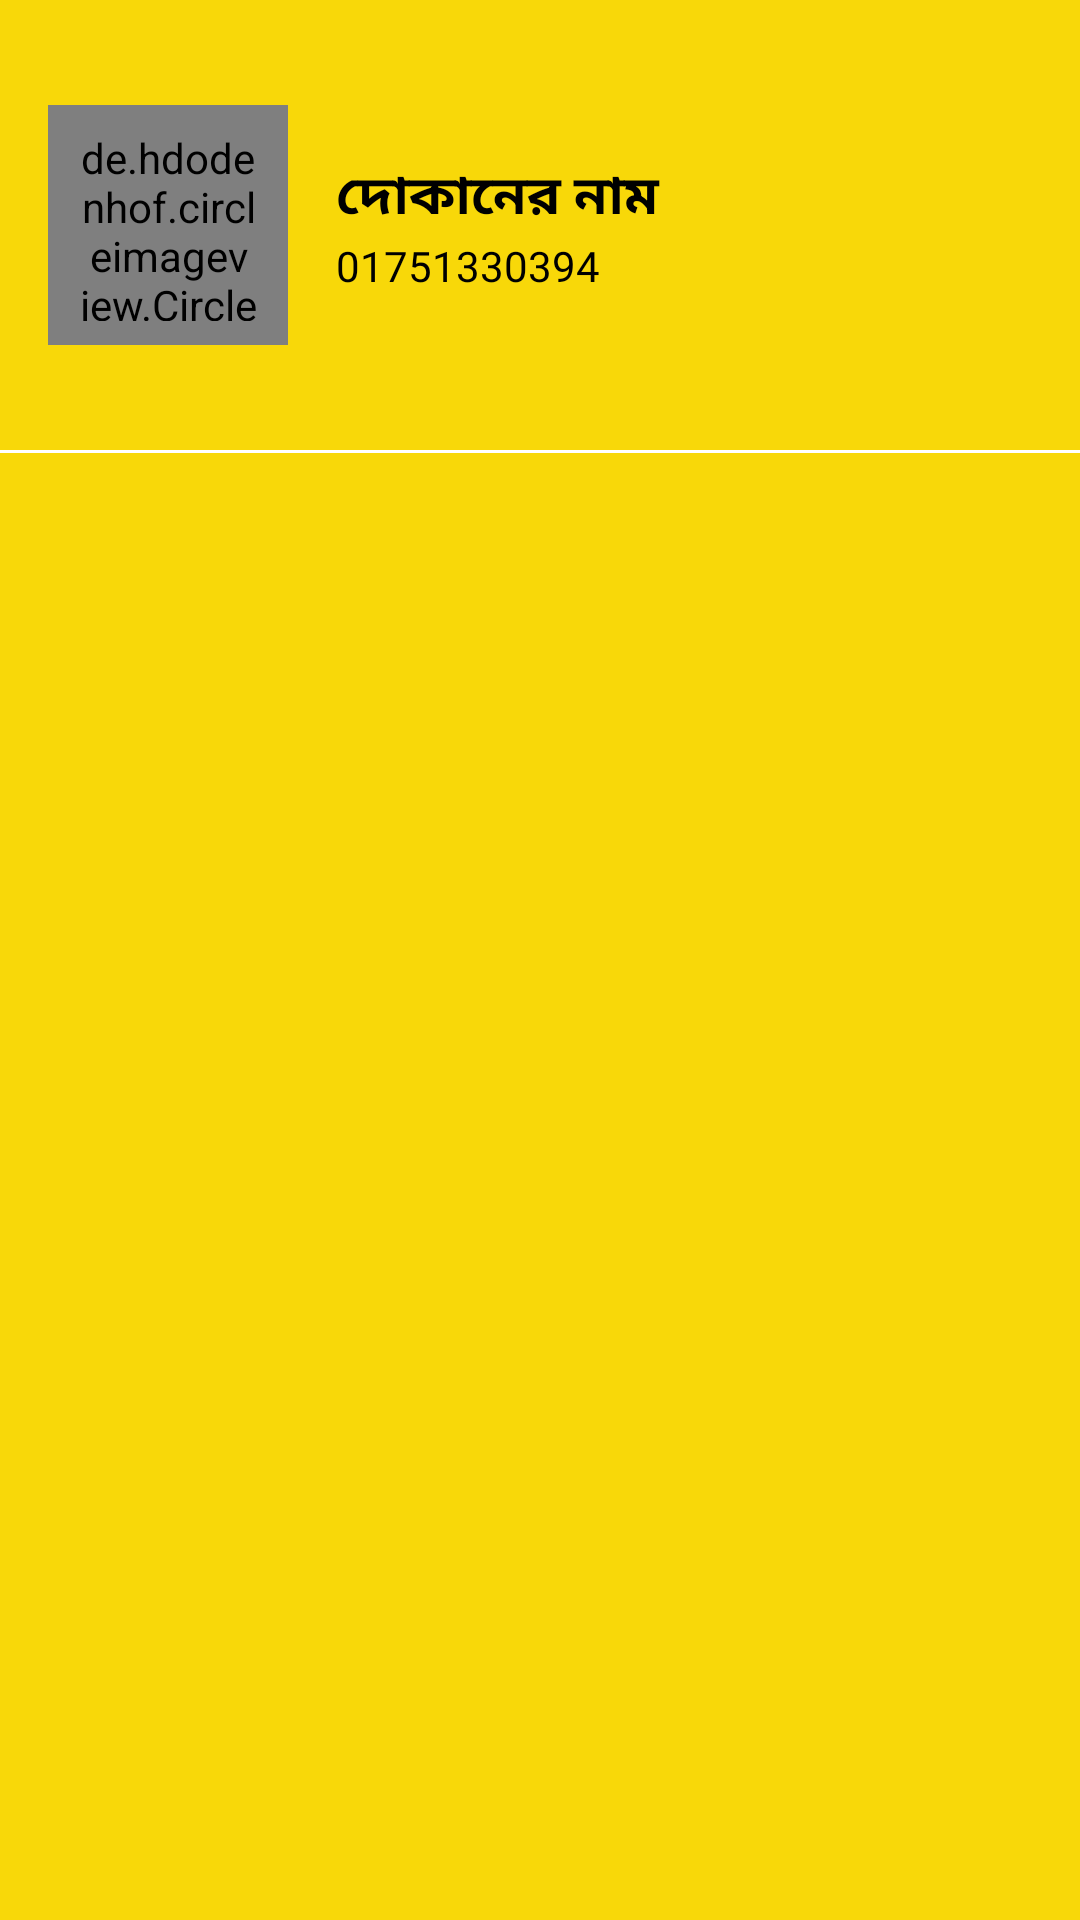

Here is an Android app screen rendered from its layout file. Give the layout XML and the strings, colors and styles it references.
<!-- AndroidManifest.xml: application theme Theme.BebshaNikashApp -->
<!-- res/layout/header_for_navigator.xml -->
<?xml version="1.0" encoding="utf-8"?>
<LinearLayout xmlns:android="http://schemas.android.com/apk/res/android"
    xmlns:app="http://schemas.android.com/apk/res-auto"
    android:layout_width="match_parent"
    android:layout_height="wrap_content"
    android:background="@color/color_primary"
    android:orientation="vertical">

    <LinearLayout
        android:layout_width="match_parent"
        android:layout_height="150dp"
        android:padding="16dp"
        android:orientation="horizontal">

        <de.hdodenhof.circleimageview.CircleImageView
            xmlns:app="http://schemas.android.com/apk/res-auto"
            android:id="@+id/user_image"
            android:layout_width="80dp"
            android:layout_height="80dp"
            app:civ_border_width="3dp"
            android:padding="8dp"
            android:layout_gravity="center_vertical"
            android:src="@drawable/bebsha_logo"
            android:layout_centerHorizontal="true"
            android:layout_below="@+id/notification"
            app:civ_border_color="@color/black"/>

        <LinearLayout
            android:id="@+id/profileOption"
            android:layout_width="match_parent"
            android:layout_height="wrap_content"
            android:orientation="vertical"
            android:layout_marginLeft="16dp"
            android:layout_weight="1"
            android:layout_gravity="center_vertical">

            <TextView
                android:id="@+id/businessName"
                android:layout_width="match_parent"
                android:layout_height="wrap_content"
                android:text="দোকানের নাম"
                android:textStyle="bold"
                android:layout_weight="1"
                android:fontFamily="@font/mukti"
                android:textColor="@color/black"
                android:textAppearance="@style/TextAppearance.AppCompat.Medium"/>

            <TextView
                android:id="@+id/phoneNumber"
                android:layout_width="match_parent"
                android:layout_height="wrap_content"
                android:text="01751330394"
                android:layout_weight="1"
                android:fontFamily="@font/mukti"
                android:textColor="@color/black"
                android:textAppearance="@style/TextAppearance.AppCompat.Small"/>

        </LinearLayout>


    </LinearLayout>
    <View
        android:id="@+id/view1"
        android:layout_width="match_parent"
        android:layout_height="1dp"
        android:background="@color/white" />
</LinearLayout>
<!-- resources referenced by this layout -->
<resources>
  <color name="black">#FF000000</color>
  <color name="color_primary">#F8D809</color>
  <color name="white">#FFFFFFFF</color>
  <!-- drawable bebsha_logo: png bitmap (drawable, 5438 bytes) -->
  <style name="Theme.BebshaNikashApp" parent="Theme.MaterialComponents.DayNight.NoActionBar">
          
          <item name="colorPrimary">@color/purple_500</item>
          <item name="colorPrimaryVariant">@color/purple_700</item>
          <item name="colorOnPrimary">@color/white</item>
          
          <item name="colorSecondary">@color/teal_200</item>
          <item name="colorSecondaryVariant">@color/teal_700</item>
          <item name="colorOnSecondary">@color/black</item>
          
          <item name="android:statusBarColor" tools:targetApi="l">?attr/colorPrimaryVariant</item>
          
      </style>
  <color name="purple_500">#F8D809</color>
  <color name="purple_700">#F8D809</color>
  <color name="teal_200">#FF03DAC5</color>
  <color name="teal_700">#FF018786</color>
</resources>
